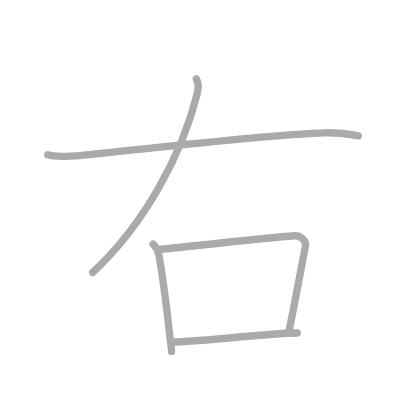
t = 0.00 s
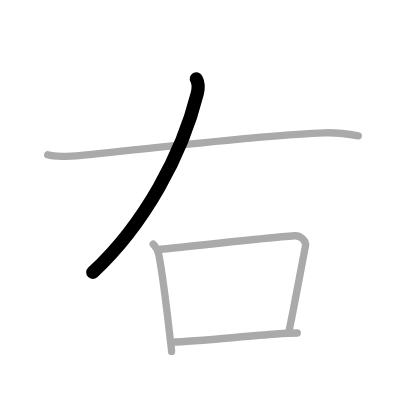
t = 1.00 s
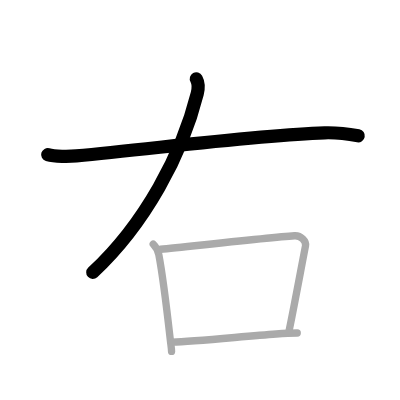
t = 2.00 s
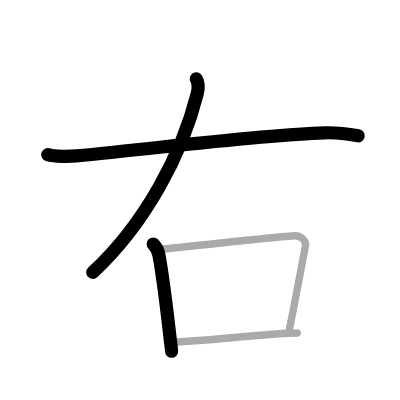
t = 3.00 s
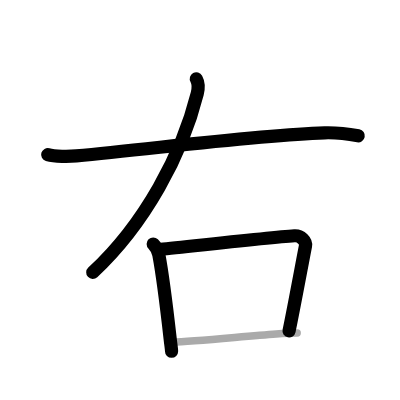
t = 4.00 s
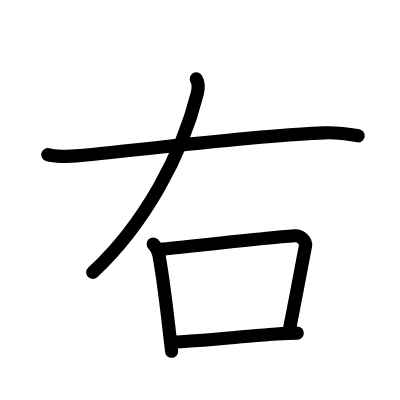
t = 5.00 s

The animated SVG that drew these frames (rendered in a browser with its animation timeline set to each time). Animation: 5 SMIL elements (animate=5); one cycle of 5.00 s.

<?xml version="1.0" standalone="no"?>
<!DOCTYPE svg PUBLIC "-//W3C//DTD SVG 1.1//EN"   "http://www.w3.org/Graphics/SVG/1.1/DTD/svg11.dtd">
<svg width="400px" height="400px"  version="1.1" xmlns="http://www.w3.org/2000/svg">
  <defs>
    <marker id="Triangle" viewBox="0 0 10 10" refX="0" refY="5" markerUnits="strokeWidth" markerWidth="3" style="stroke-opacity:0%;fill:#aaaaaa;" markerHeight="2" orient="auto">
      <path d="M 0 0 L 10 5 L 0 10 z" />
    </marker>
    
    <marker id="Arrow" viewBox="0 0 10 10" refX="5" refY="5" markerUnits="strokeWidth" markerWidth="1.8" style="stroke-opacity:0%;fill:#770000;" markerHeight="2" orient="auto">
      <path d="M 0 4 L 6 4 L 4 1 L 10 5 L 4 9 L 6 6 L 0 6 z" />
        <circle cx="5" cy="5" r="5" />
      </marker>
    
    <marker id="TriangleRed" viewBox="0 0 10 10" refX="0" refY="5" markerUnits="strokeWidth" markerWidth="3" style="stroke-opacity:0%;fill:#CC0000;" markerHeight="2" orient="auto">
      <path d="M 0 0 L 10 5 L 0 10 z" />
    </marker>
    
    <marker id="ArrowRed" viewBox="0 0 10 10" refX="5" refY="5" markerUnits="strokeWidth" markerWidth="1.8" style="stroke-opacity:0%;fill:#CC0000;" markerHeight="2" orient="auto">
      <path d="M 0 4 L 6 4 L 4 1 L 10 5 L 4 9 L 6 6 L 0 6 z" />
        <circle cx="5" cy="5" r="5" />
      </marker>
    
  </defs>
  
  <path style="fill:#ffffff; fill-opacity:100%; fill-rule:evenodd; stroke-width:0;" d="M 0 0 L 400px 0 L 400px 400px L 0 400px L 0 0" />

  <g transform="scale(3.6697247706422 3.6697247706422)">
<path style="fill:none; fill-opacity:0%; fill-rule:evenodd; stroke:#aaaaaa; stroke-opacity:100%; stroke-width: 1.5pt; stroke-linejoin:round; stroke-linecap:round;" d="M53.5 21.5c0.62 1.12 0.69 2.23 0.25 4C49.62 42 39.5 61 25.25 74.25"></path>
<path style="fill:none; fill-opacity:0%; fill-rule:evenodd; stroke:#aaaaaa; stroke-opacity:100%; stroke-width: 1.5pt; stroke-linejoin:round; stroke-linecap:round;" d="M13 42.15c1.9 0.56 5.9 0.52 7.79 0.34c23.41-2.24 49.76-5.74 67.67-6.3c3.24-0.1 6.45 0.31 9.17 0.81"></path>
<path style="fill:none; fill-opacity:0%; fill-rule:evenodd; stroke:#aaaaaa; stroke-opacity:100%; stroke-width: 1.5pt; stroke-linejoin:round; stroke-linecap:round;" d="M41.75 66.5c0.75 0.75 1.35 1.93 1.54 2.95c0.94 5 2.38 16.66 3.07 22.76c0.24 2.15 0.39 2.8 0.39 3.54"></path>
<path style="fill:none; fill-opacity:0%; fill-rule:evenodd; stroke:#aaaaaa; stroke-opacity:100%; stroke-width: 1.5pt; stroke-linejoin:round; stroke-linecap:round;" d="M43.25 68c5.25-0.5 29.75-3.25 37-3.75c1.75-0.12 3.24 1.52 3 2.75c-1 5.12-3.38 18-4.5 23.25"></path>
<path style="fill:none; fill-opacity:0%; fill-rule:evenodd; stroke:#aaaaaa; stroke-opacity:100%; stroke-width: 1.5pt; stroke-linejoin:round; stroke-linecap:round;" d="M47 93.25c5.79-0.2 19.51-1.58 28.25-2.23c2.21-0.17 4.18-0.27 5.75-0.27"></path>

<path style="fill:none; fill-opacity:0%; fill-rule:evenodd; stroke:#000000; stroke-opacity:100%; stroke-width: 2.7pt; stroke-linejoin:round; stroke-linecap:round;" d="M53.5 21.5c0.62 1.12 0.69 2.23 0.25 4C49.62 42 39.5 61 25.25 74.25" pathLength="100" stroke-dashoffset="100" stroke-dasharray="100 105"><animate id="dashAnim1" attributeName="stroke-dashoffset" from="100" to="0" dur="1s" calcMode="linear" fill="freeze"/></path>
<path style="fill:none; fill-opacity:0%; fill-rule:evenodd; stroke:#000000; stroke-opacity:100%; stroke-width: 2.7pt; stroke-linejoin:round; stroke-linecap:round;" d="M13 42.15c1.9 0.56 5.9 0.52 7.79 0.34c23.41-2.24 49.76-5.74 67.67-6.3c3.24-0.1 6.45 0.31 9.17 0.81" pathLength="100" stroke-dashoffset="100" stroke-dasharray="100 105"><animate id="dashAnim2" attributeName="stroke-dashoffset" from="100" to="0" dur="1s" calcMode="linear" begin="dashAnim1.end" fill="freeze"/></path>
<path style="fill:none; fill-opacity:0%; fill-rule:evenodd; stroke:#000000; stroke-opacity:100%; stroke-width: 2.7pt; stroke-linejoin:round; stroke-linecap:round;" d="M41.75 66.5c0.75 0.75 1.35 1.93 1.54 2.95c0.94 5 2.38 16.66 3.07 22.76c0.24 2.15 0.39 2.8 0.39 3.54" pathLength="100" stroke-dashoffset="100" stroke-dasharray="100 105"><animate id="dashAnim3" attributeName="stroke-dashoffset" from="100" to="0" dur="1s" calcMode="linear" begin="dashAnim2.end" fill="freeze"/></path>
<path style="fill:none; fill-opacity:0%; fill-rule:evenodd; stroke:#000000; stroke-opacity:100%; stroke-width: 2.7pt; stroke-linejoin:round; stroke-linecap:round;" d="M43.25 68c5.25-0.5 29.75-3.25 37-3.75c1.75-0.12 3.24 1.52 3 2.75c-1 5.12-3.38 18-4.5 23.25" pathLength="100" stroke-dashoffset="100" stroke-dasharray="100 105"><animate id="dashAnim4" attributeName="stroke-dashoffset" from="100" to="0" dur="1s" calcMode="linear" begin="dashAnim3.end" fill="freeze"/></path>
<path style="fill:none; fill-opacity:0%; fill-rule:evenodd; stroke:#000000; stroke-opacity:100%; stroke-width: 2.7pt; stroke-linejoin:round; stroke-linecap:round;" d="M47 93.25c5.79-0.2 19.51-1.58 28.25-2.23c2.21-0.17 4.18-0.27 5.75-0.27" pathLength="100" stroke-dashoffset="100" stroke-dasharray="100 105"><animate id="dashAnim5" attributeName="stroke-dashoffset" from="100" to="0" dur="1s" calcMode="linear" begin="dashAnim4.end" fill="freeze"/></path>

</g>

</svg>  
          
